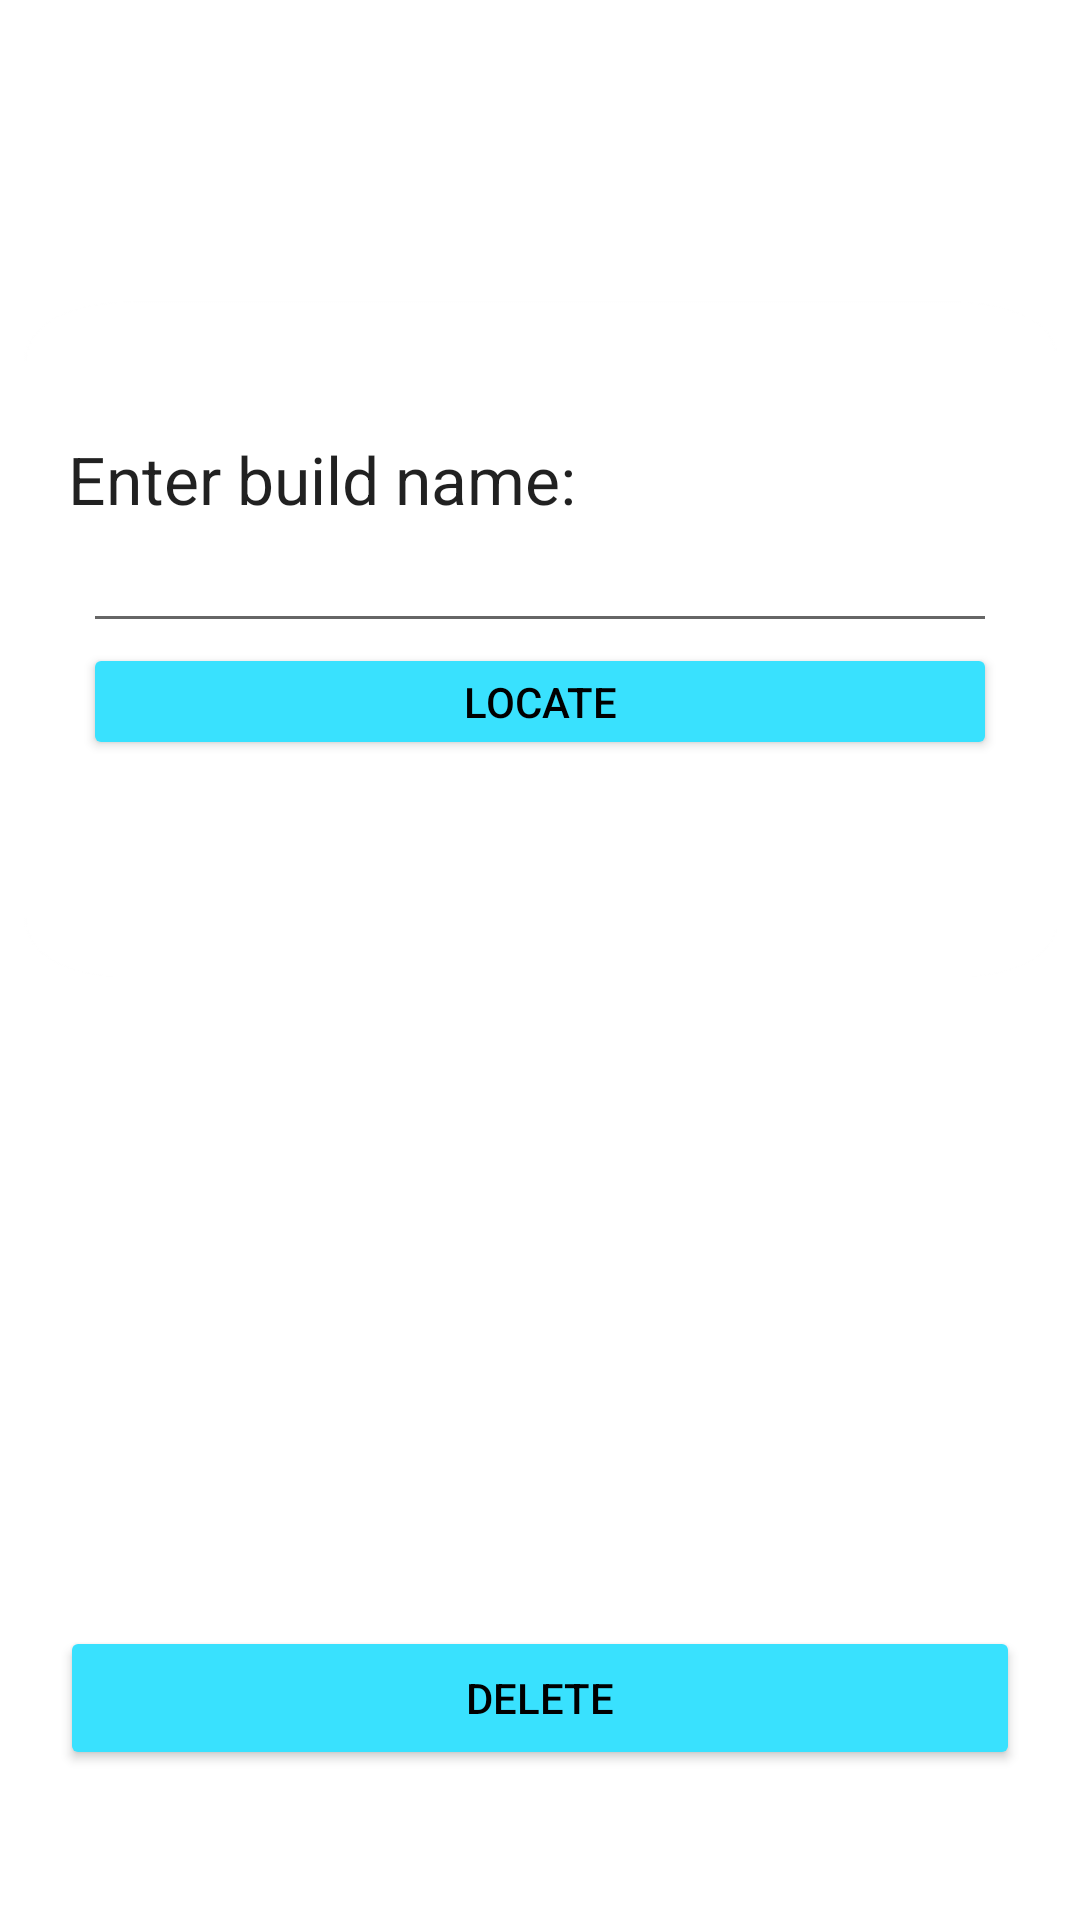

Produce the Android XML layout that renders to this screen, including the resource entries it uses.
<!-- AndroidManifest.xml: application theme AppTheme -->
<!-- res/layout/activity_delete.xml -->
<LinearLayout android:orientation="vertical" android:background="@drawable/transact_bg" android:layout_width="match_parent" android:layout_height="match_parent" xmlns:android="http://schemas.android.com/apk/res/android"><LinearLayout android:background="@drawable/scrollview_bg" android:orientation="vertical" android:layout_width="344.5dp" android:layout_height="225.5dp" android:layout_marginTop="100dp" android:padding="15dp" android:layout_gravity="center" android:id="@+id/linearLayout1"><TextView android:text="Enter build name:" android:textAppearance="?android:attr/textAppearanceLarge" android:layout_width="match_parent" android:layout_height="wrap_content" android:layout_marginTop="30dp" android:id="@+id/textView1" /><EditText android:layout_width="match_parent" android:layout_height="40dp" android:padding="10dp" android:layout_marginLeft="5dp" android:layout_marginRight="5dp" android:id="@+id/txtdelbuildname" android:layout_marginBottom="0.0dp" /><Button android:text="Locate" android:layout_width="match_parent" android:layout_height="39.0dp" android:layout_marginLeft="5dp" android:layout_marginRight="5dp" android:textColor="#000000" android:backgroundTint="#ff39e1fe" android:id="@+id/btndellocate" /></LinearLayout><LinearLayout android:orientation="vertical" android:layout_width="match_parent" android:layout_height="0dp" android:layout_weight="1" android:gravity="center|bottom" android:minWidth="25px" android:minHeight="25px" android:id="@+id/linearLayout2"><Button android:text="DELETE" android:layout_width="320dp" android:layout_height="wrap_content" android:layout_marginBottom="50dp" android:layout_gravity="center_horizontal|center" android:textColor="#000000" android:backgroundTint="#ff39e1fe" android:id="@+id/btndelete" /></LinearLayout></LinearLayout>
<!-- resources referenced by this layout -->
<resources>
  <!-- drawable scrollview_bg: png bitmap (drawable, 4592 bytes) -->
  <style name="AppTheme" parent="Theme.MaterialComponents.Light.DarkActionBar"><item name="colorPrimary">#1c1357</item><item name="colorPrimaryDark">@color/colorPrimaryDark</item><item name="colorAccent">@color/colorAccent</item></style>
  <!-- not gathered from this repository: default colours our renderer supplied (Android Studio template values) -->
  <color name="colorPrimaryDark">#FF3700B3</color>
  <color name="colorAccent">#FF03DAC5</color>
</resources>
